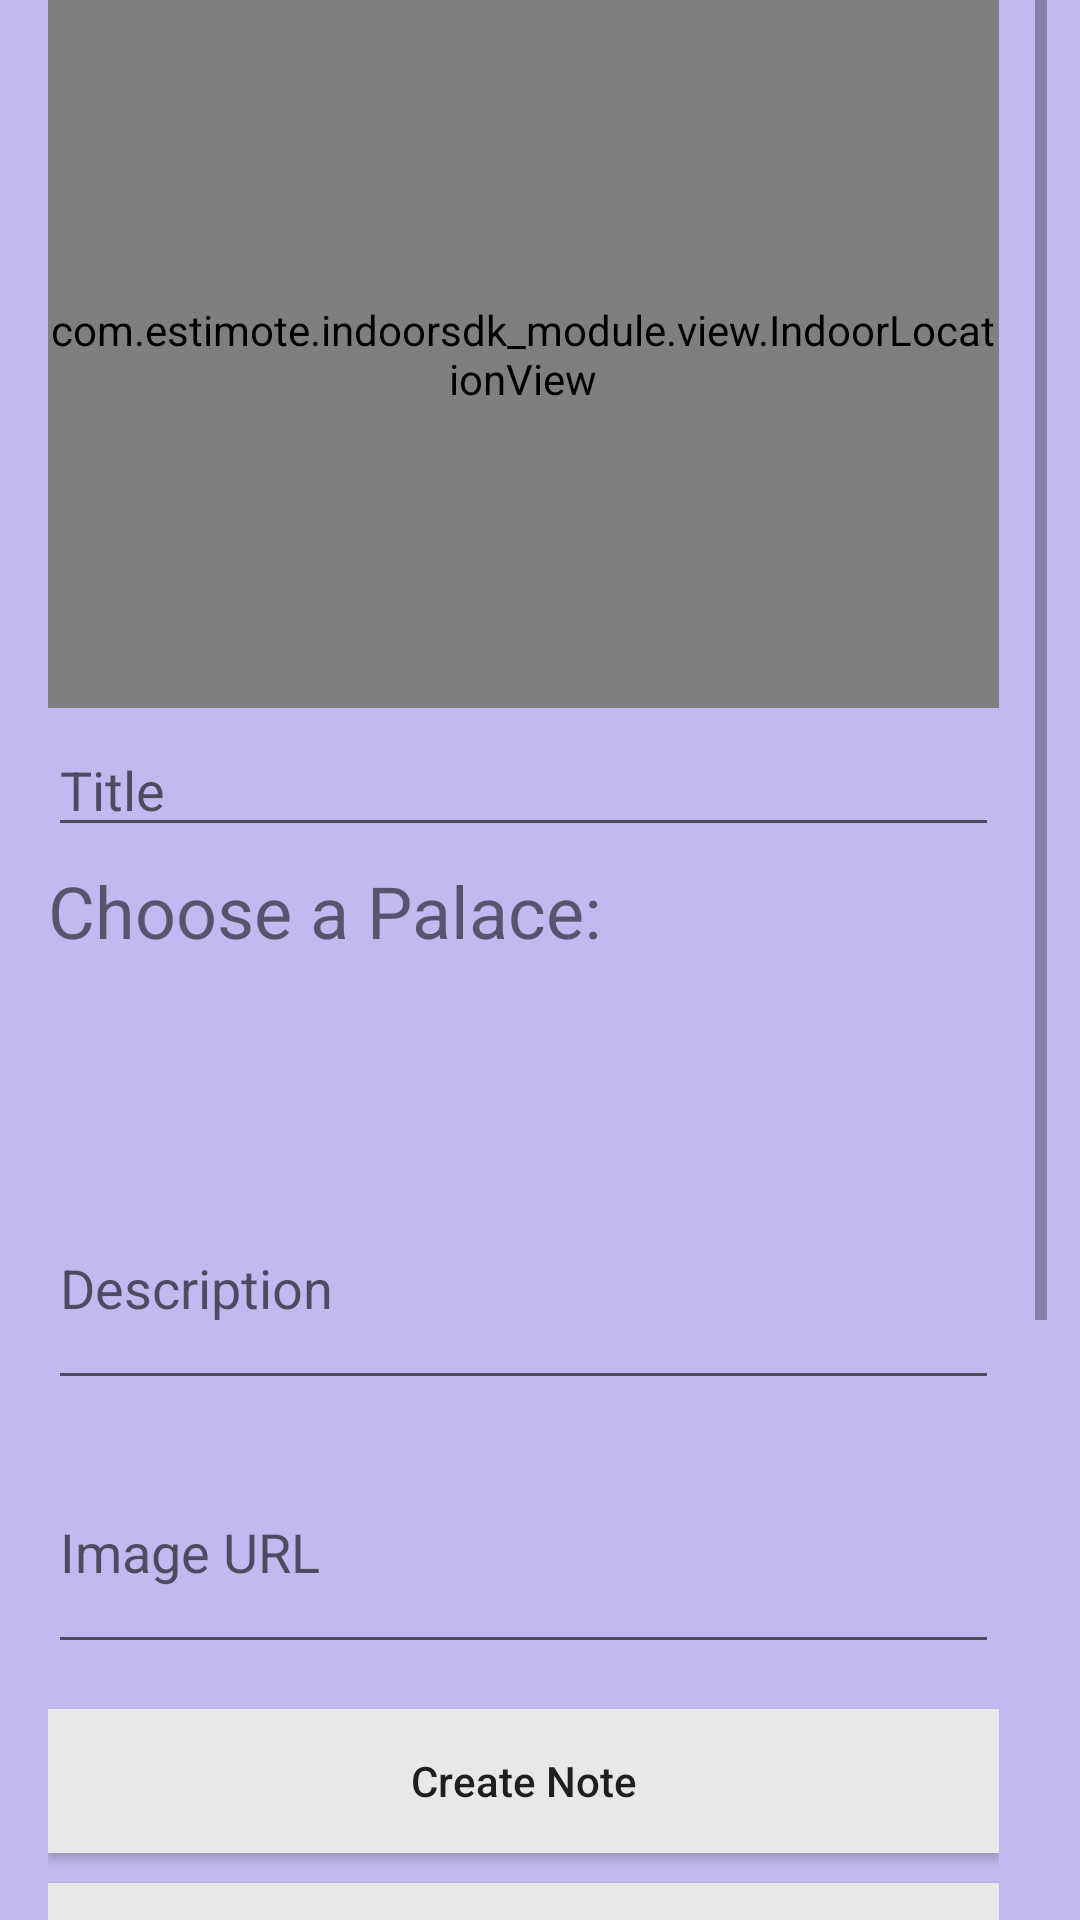

Here is an Android app screen rendered from its layout file. Give the layout XML and the strings, colors and styles it references.
<!-- AndroidManifest.xml: application theme AppTheme -->
<!-- res/layout/activity_create_note.xml -->
<?xml version="1.0" encoding="utf-8"?>
<RelativeLayout xmlns:android="http://schemas.android.com/apk/res/android"
    xmlns:app="http://schemas.android.com/apk/res-auto"
    xmlns:tools="http://schemas.android.com/tools"
    android:layout_width="match_parent"
    android:layout_height="match_parent"
    android:background="@color/colorAccent">

    <ScrollView
        android:layout_width="match_parent"
        android:layout_height="wrap_content"
        android:layout_alignParentTop="true"
        android:layout_alignParentEnd="true"
        android:layout_alignParentRight="true"
        android:layout_marginEnd="11dp"
        android:layout_marginRight="11dp">

        <LinearLayout
            android:id="@+id/create_note"
            android:layout_width="match_parent"
            android:layout_height="wrap_content"
            android:background="@color/colorAccent"
            android:orientation="vertical"
            android:paddingLeft="16dp"
            android:paddingRight="16dp"
            android:paddingBottom="@dimen/activity_vertical_margin"
            android:weightSum="1">

            <com.estimote.indoorsdk_module.view.IndoorLocationView
                android:id="@+id/indoor_view_note_creation"
                android:layout_width="match_parent"
                android:layout_height="236dp" />

            <EditText
                android:id="@+id/noteCreationTitle"
                android:layout_width="match_parent"
                android:layout_height="wrap_content"
                android:layout_marginTop="5dp"
                android:layout_marginBottom="5dp"
                android:ems="10"
                android:hint="@string/CreateNoteTitle"
                android:inputType="textCapWords" />

            <TextView
                android:id="@+id/welcomeMsg2"
                android:layout_width="match_parent"
                android:layout_height="wrap_content"
                android:layout_marginBottom="20dp"
                android:text="@string/choosepalace"
                android:textSize="24sp" />

            <Spinner
                android:id="@+id/palacechoice"
                android:layout_width="match_parent"
                android:layout_height="44dp"
                android:textStyle="bold"
                android:background="@color/colorAccent" />

            <EditText
                android:id="@+id/noteDescription"
                android:layout_width="match_parent"
                android:layout_height="78dp"
                android:layout_marginTop="5dp"
                android:layout_marginBottom="5dp"
                android:ems="10"
                android:hint="@string/NotesCreationDescription"
                android:inputType="textCapWords" />

            <EditText
                android:id="@+id/noteImageUrl"
                android:layout_width="match_parent"
                android:layout_height="78dp"
                android:layout_marginTop="5dp"
                android:layout_marginBottom="5dp"
                android:ems="10"
                android:hint="@string/loadImageURL"/>

            <Button
                android:id="@+id/new_note"
                android:layout_width="match_parent"
                android:layout_height="wrap_content"
                android:layout_marginTop="10dp"
                android:background="@color/colorButtonPrimary"
                android:onClick="createNewNote"
                android:text="@string/NoteCreationButton"
                android:textAllCaps="false" />

            <Button
                android:id="@+id/checkImage"
                android:layout_width="match_parent"
                android:layout_height="wrap_content"
                android:layout_marginTop="10dp"
                android:background="@color/colorButtonPrimary"
                android:onClick="checkImageLoads"
                android:text="@string/CheckImage"
                android:textAllCaps="false" />

            <ImageView
                android:id="@+id/checkedImage"
                android:layout_width="307dp"
                android:layout_height="209dp"
                android:layout_marginStart="15dp"
                android:layout_marginBottom="15dp"
                android:layout_marginTop="15dp"
                android:background="@android:color/transparent" />

        </LinearLayout>
    </ScrollView>
</RelativeLayout>
<!-- resources referenced by this layout -->
<resources>
  <color name="colorAccent">#c3b8ef</color>
  <color name="colorButtonPrimary">#e8e8e8</color>
  <dimen name="activity_vertical_margin">16dp</dimen>
  <string name="CheckImage">Check Image</string>
  <string name="CreateNoteTitle">Title</string>
  <string name="NoteCreationButton">Create Note</string>
  <string name="NotesCreationDescription">Description</string>
  <string name="choosepalace">Choose a Palace:</string>
  <string name="loadImageURL">Image URL</string>
  <style name="AppTheme" parent="Theme.AppCompat.Light.DarkActionBar">
          
          <item name="colorPrimary">@color/colorPrimary</item>
          <item name="colorPrimaryDark">@color/colorPrimaryDark</item>
          <item name="colorAccent">@color/colorAccent</item>
      </style>
  <color name="colorPrimary">#301C7F</color>
  <color name="colorPrimaryDark">#301C7F</color>
</resources>
